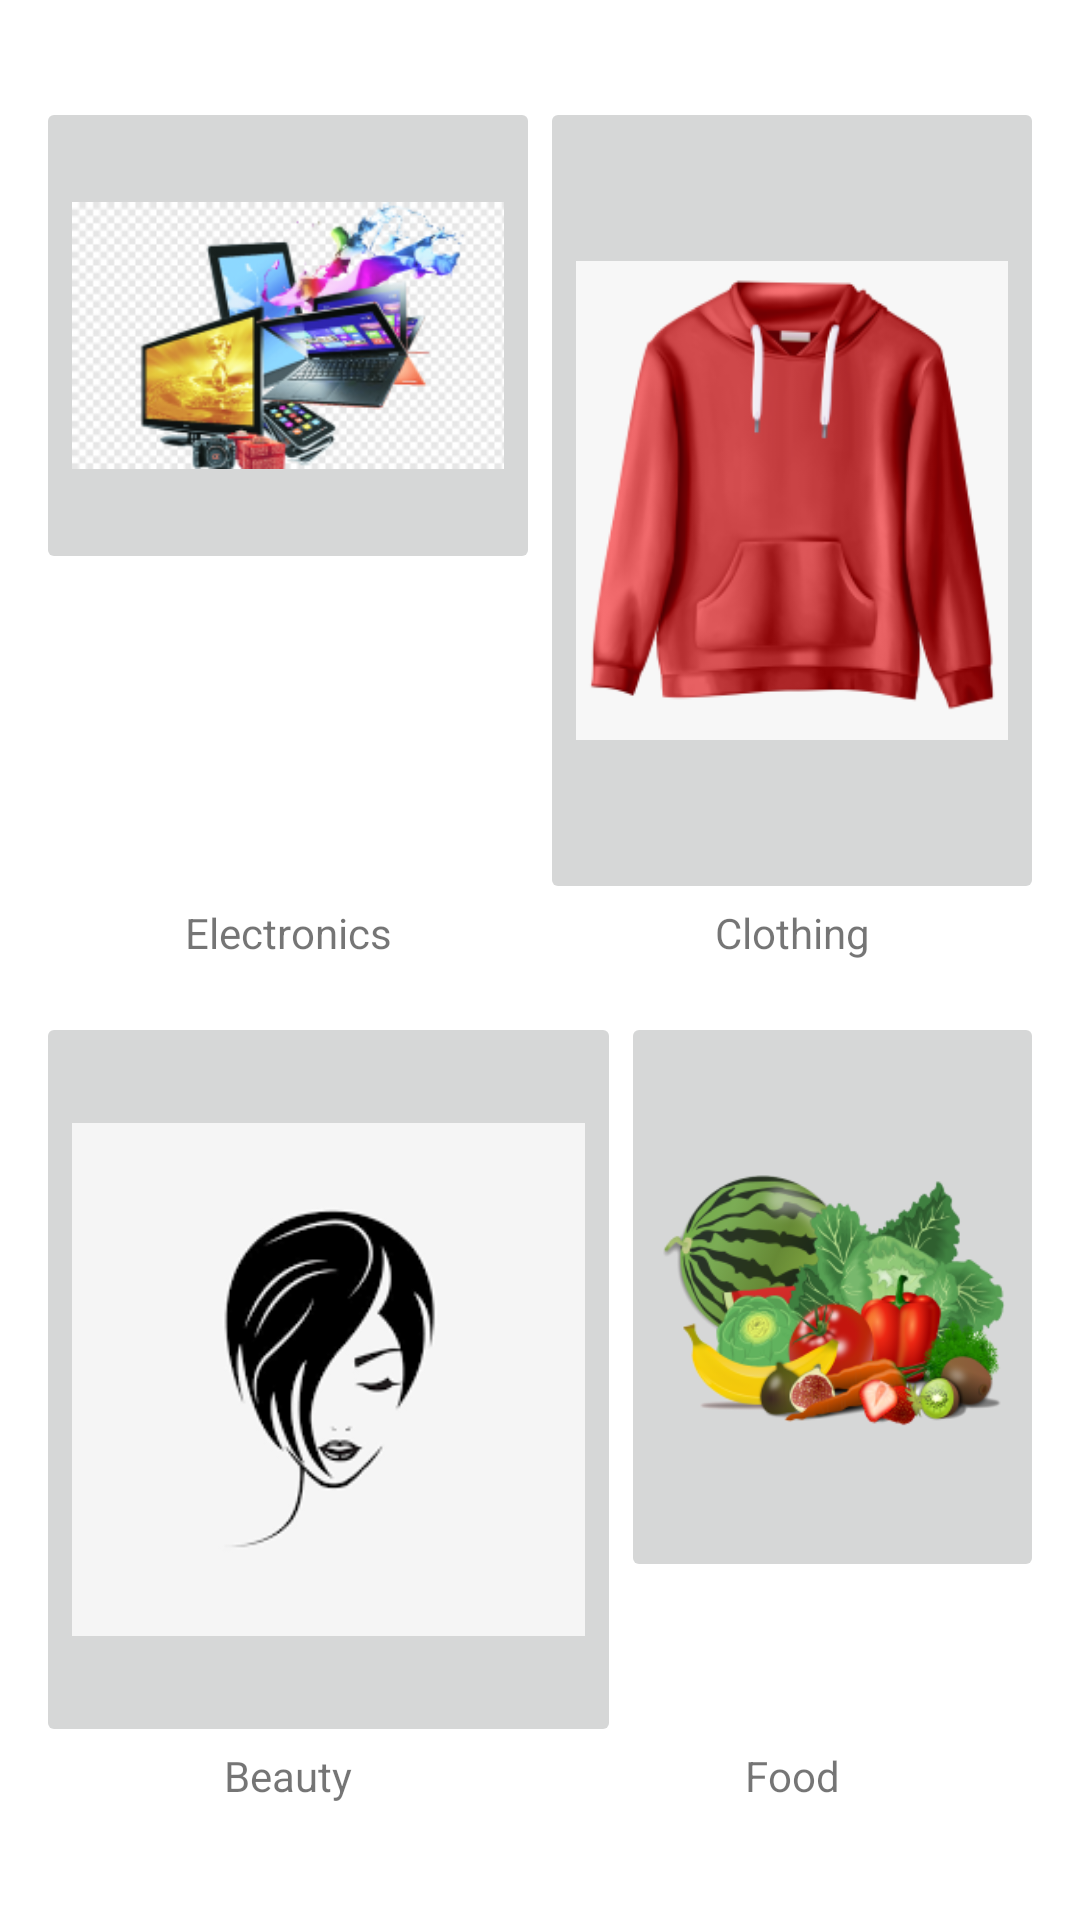

The Android layout XML behind this screen, and the referenced resources:
<!-- AndroidManifest.xml: application theme Theme.WalmartApp -->
<!-- res/layout/shop_category.xml -->
<?xml version="1.0" encoding="utf-8"?>
<androidx.constraintlayout.widget.ConstraintLayout xmlns:android="http://schemas.android.com/apk/res/android"
    android:layout_width="match_parent"
    android:layout_height="match_parent"
    xmlns:tools="http://schemas.android.com/tools"
    xmlns:app="http://schemas.android.com/apk/res-auto"
    android:padding="12dp"
    tools:context=".ShopCategory">

    <TextView
        android:id="@+id/statustext"
        android:layout_width="match_parent"
        android:layout_height="wrap_content"
        android:paddingRight="12dp"
        android:textSize="15sp"
        android:textStyle="bold"
        android:gravity="right"
        app:layout_constraintEnd_toEndOf="parent"
        app:layout_constraintStart_toStartOf="parent"
        app:layout_constraintTop_toTopOf="parent" />

    <TableLayout
        android:layout_width="match_parent"
        android:layout_height="wrap_content"
        android:collapseColumns="*"
        app:layout_constraintTop_toBottomOf="@+id/statustext">

        <TableRow
            android:layout_width="match_parent"
            android:layout_height="match_parent">

            <ImageButton
                android:id="@+id/elecimg"
                android:scaleType="fitCenter"
                android:layout_width="0dp"
                android:layout_height="wrap_content"
                android:layout_weight="1"
                android:onClick="onClick"
                app:srcCompat="@drawable/elec" />

            <ImageButton
                android:id="@+id/cloimg"
                android:scaleType="fitCenter"
                android:layout_width="0dp"
                android:layout_height="wrap_content"
                android:layout_weight="1"
                android:onClick="onClick"
                app:srcCompat="@drawable/clot" />

        </TableRow>

        <TableRow
            android:layout_width="match_parent"
            android:layout_height="match_parent"
            android:layout_marginBottom="17dp">

            <TextView
                android:id="@+id/eleclabel"
                android:gravity="center"
                android:layout_width="wrap_content"
                android:layout_height="wrap_content"
                android:layout_weight="1"
                android:text="@string/string_elec" />

            <TextView
                android:id="@+id/clolabel"
                android:gravity="center"
                android:layout_width="wrap_content"
                android:layout_height="wrap_content"
                android:layout_weight="1"
                android:text="@string/string_clothing" />
        </TableRow>

        <TableRow
            android:layout_width="match_parent"
            android:layout_height="match_parent">

            <ImageButton
                android:id="@+id/beaimg"
                android:layout_width="match_parent"
                android:layout_height="wrap_content"
                android:layout_weight="1"
                android:scaleType="centerInside"
                android:onClick="onClick"
                app:srcCompat="@drawable/beat" />

            <ImageButton
                android:id="@+id/food"
                android:layout_width="match_parent"
                android:layout_height="wrap_content"
                android:layout_weight="2"
                android:scaleType="fitCenter"
                android:onClick="onClick"
                app:srcCompat="@drawable/food"
                tools:ignore="SpeakableTextPresentCheck" />
        </TableRow>

        <TableRow
            android:layout_width="match_parent"
            android:layout_height="match_parent">

            <TextView
                android:id="@+id/bealabel"
                android:layout_width="wrap_content"
                android:layout_height="wrap_content"
                android:layout_weight="2"
                android:gravity="center"
                android:text="@string/string_beauty" />

            <TextView
                android:id="@+id/foodlabel"
                android:layout_width="wrap_content"
                android:layout_height="wrap_content"
                android:layout_weight="2"
                android:gravity="center"
                android:text="@string/string_food" />
        </TableRow>
    </TableLayout>

</androidx.constraintlayout.widget.ConstraintLayout>
<!-- resources referenced by this layout -->
<resources>
  <!-- drawable beat: png bitmap (drawable, 9228 bytes) -->
  <!-- drawable clot: png bitmap (drawable, 269431 bytes) -->
  <!-- drawable elec: png bitmap (drawable, 125887 bytes) -->
  <!-- drawable food: png bitmap (drawable, 349471 bytes) -->
  <string name="string_beauty">Beauty</string>
  <string name="string_clothing">Clothing</string>
  <string name="string_elec">Electronics</string>
  <string name="string_food">Food</string>
  <style name="Theme.WalmartApp" parent="Theme.MaterialComponents.DayNight.DarkActionBar">
          
          <item name="colorPrimary">@color/purple_500</item>
          <item name="colorPrimaryVariant">@color/purple_700</item>
          <item name="colorOnPrimary">@color/white</item>
          
          <item name="colorSecondary">@color/teal_200</item>
          <item name="colorSecondaryVariant">@color/teal_700</item>
          <item name="colorOnSecondary">@color/black</item>
          
          <item name="android:statusBarColor">?attr/colorPrimaryVariant</item>
          
      </style>
  <color name="purple_500">#FF6200EE</color>
  <color name="purple_700">#FF3700B3</color>
  <color name="white">#FFFFFFFF</color>
  <color name="teal_200">#FF03DAC5</color>
  <color name="teal_700">#FF018786</color>
  <color name="black">#FF000000</color>
</resources>
